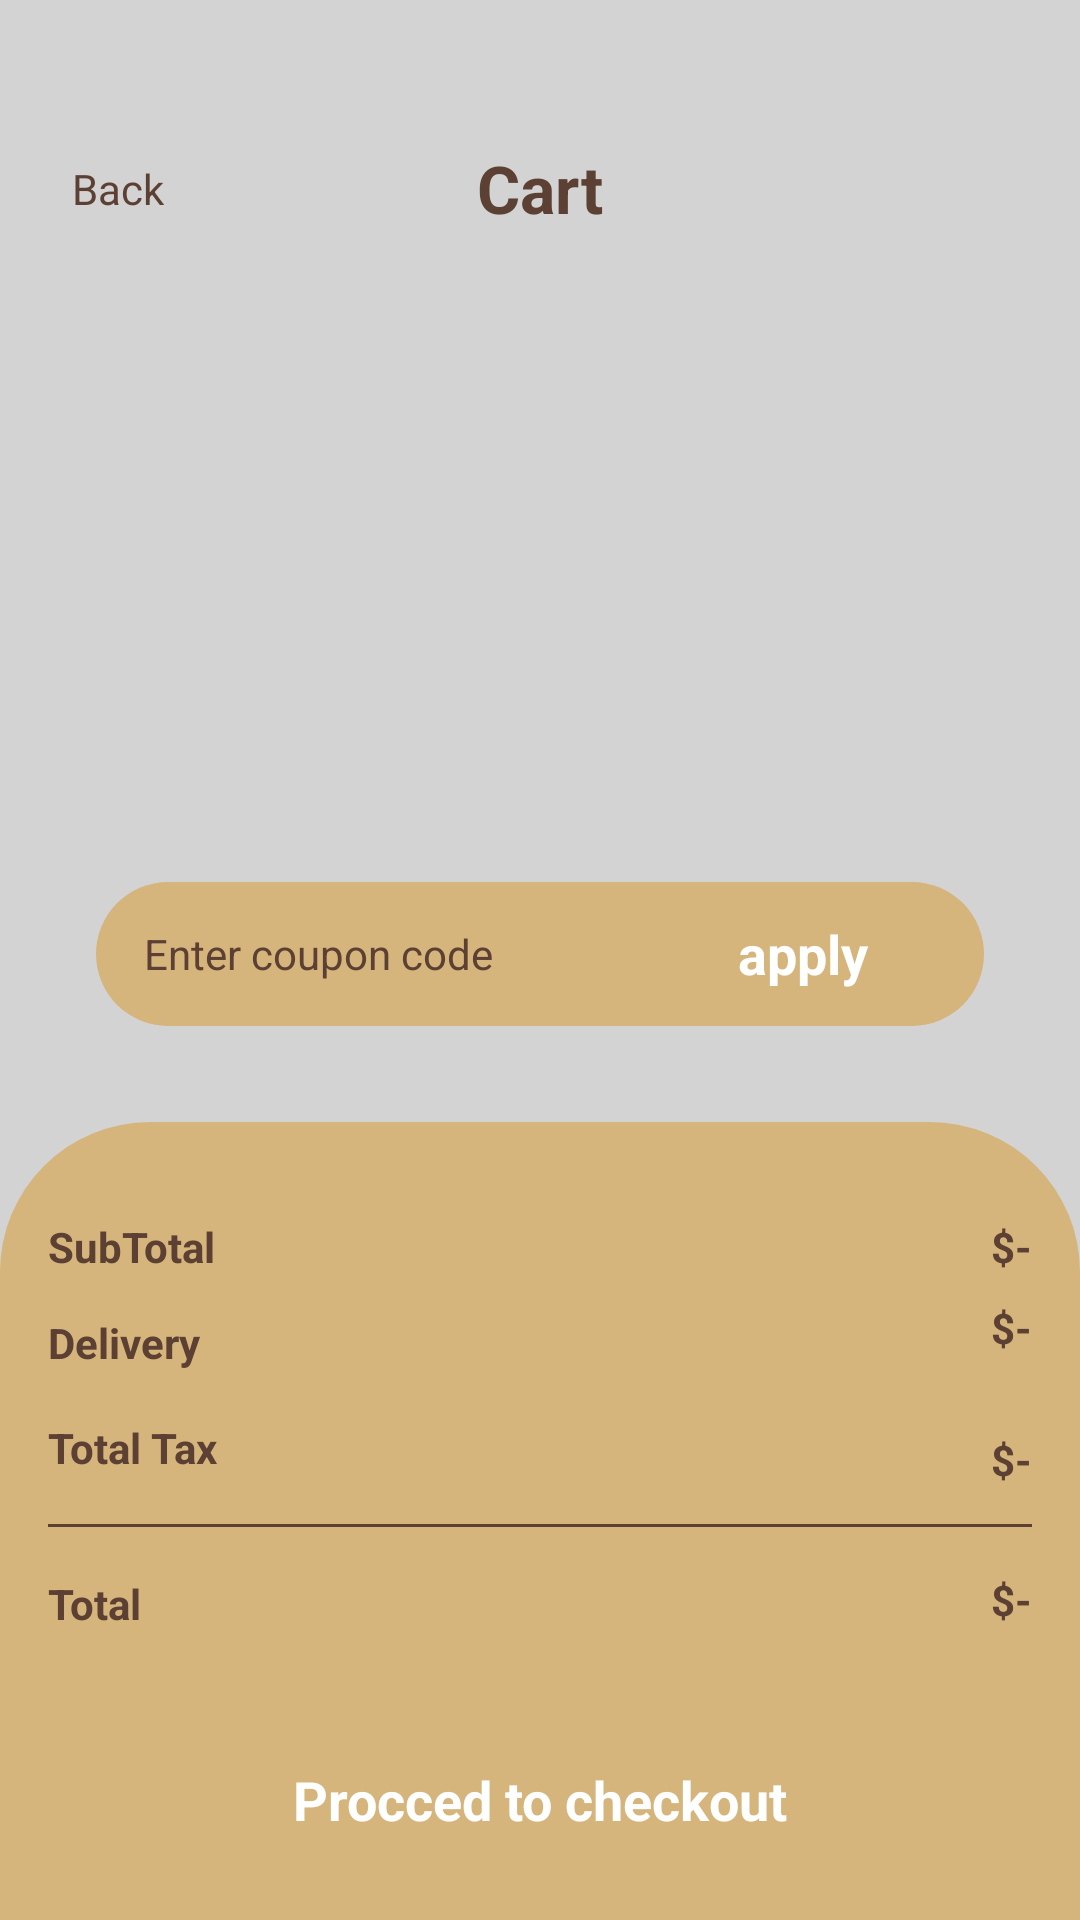

Write the Android layout XML for this screen, with the resource values it uses.
<!-- AndroidManifest.xml: application theme Theme.Kotlin_coffee_shop_app -->
<!-- res/layout/activity_cart.xml -->
<?xml version="1.0" encoding="utf-8"?>
<androidx.constraintlayout.widget.ConstraintLayout xmlns:android="http://schemas.android.com/apk/res/android"
    xmlns:app="http://schemas.android.com/apk/res-auto"
    xmlns:tools="http://schemas.android.com/tools"
    android:id="@+id/main"
    android:layout_width="match_parent"
    android:layout_height="match_parent"
    android:background="@color/lightGray"
    tools:context=".Activity.CartActivity">

    <ScrollView
        android:id="@+id/scrollView3"
        android:layout_width="match_parent"
        android:layout_height="match_parent">

        <LinearLayout
            android:layout_width="match_parent"
            android:layout_height="wrap_content"
            android:orientation="vertical">

            <androidx.constraintlayout.widget.ConstraintLayout
                android:layout_width="match_parent"
                android:layout_height="match_parent"
                android:layout_marginHorizontal="16dp"
                android:layout_marginTop="48dp">

                <LinearLayout
                    android:id="@+id/backBtn"
                    android:layout_width="wrap_content"
                    android:layout_height="match_parent"
                    android:orientation="horizontal"
                    app:layout_constraintBottom_toBottomOf="parent"
                    app:layout_constraintStart_toStartOf="parent"
                    app:layout_constraintTop_toTopOf="parent">

                    <ImageView
                        android:id="@+id/imageView7"
                        android:layout_width="wrap_content"
                        android:layout_height="wrap_content"
                        android:layout_gravity="center"
                        app:srcCompat="@drawable/back" />

                    <TextView
                        android:id="@+id/textView6"
                        android:layout_width="wrap_content"
                        android:layout_height="wrap_content"
                        android:layout_marginStart="8dp"
                        android:text="Back"
                        android:textColor="@color/darkBrown" />
                </LinearLayout>

                <TextView
                    android:id="@+id/textView8"
                    android:layout_width="wrap_content"
                    android:layout_height="wrap_content"
                    android:text="@string/cart"
                    android:textColor="@color/darkBrown"
                    android:textSize="22sp"
                    android:textStyle="bold"
                    app:layout_constraintBottom_toBottomOf="parent"
                    app:layout_constraintEnd_toEndOf="parent"
                    app:layout_constraintStart_toStartOf="@+id/backBtn"
                    app:layout_constraintTop_toTopOf="parent" />
            </androidx.constraintlayout.widget.ConstraintLayout>

            <androidx.recyclerview.widget.RecyclerView
                android:id="@+id/listView"
                android:layout_width="match_parent"
                android:layout_height="match_parent" />

        </LinearLayout>
    </ScrollView>

    <LinearLayout
        android:layout_width="match_parent"
        android:layout_height="48dp"
        android:layout_marginStart="32dp"
        android:layout_marginEnd="32dp"
        android:layout_marginBottom="32dp"
        android:background="@drawable/cream_bg"
        android:orientation="horizontal"
        app:layout_constraintBottom_toTopOf="@+id/linearLayout"
        app:layout_constraintEnd_toEndOf="parent"
        app:layout_constraintStart_toStartOf="parent">

        <EditText
            android:id="@+id/editTextText"
            android:layout_width="wrap_content"
            android:layout_height="match_parent"
            android:paddingStart="16dp"
            android:ems="10"
            android:inputType="text"
            android:textSize="14sp"
            android:textColorHint="@color/darkBrown"
            android:layout_weight="1"
           android:background="#00000000"
           android:hint="@string/enter_coupon_code"
            tools:ignore="RtlSymmetry" />

        <androidx.appcompat.widget.AppCompatButton
            android:id="@+id/button2"
            style="@android:style/Widget.Button"
            android:layout_width="100dp"
            android:layout_height="40dp"
            android:layout_gravity="center"
            android:layout_margin="4dp"
            android:layout_weight="1"
            android:background="@drawable/brown_full_corner_bg"
            android:text="@string/apply"
            android:textColor="@color/white"
            android:textSize="18sp"
            android:textStyle="bold" />
    </LinearLayout>

    <LinearLayout
        android:id="@+id/linearLayout"
        android:layout_width="match_parent"
        android:layout_height="wrap_content"
        android:background="@drawable/cream_top_corner_bg"
        android:orientation="vertical"
        android:paddingTop="16dp"
        app:layout_constraintBottom_toBottomOf="@+id/scrollView3"
        app:layout_constraintEnd_toEndOf="parent"
        app:layout_constraintStart_toStartOf="parent">

        <androidx.constraintlayout.widget.ConstraintLayout
            android:layout_width="match_parent"
            android:layout_height="match_parent"
            android:layout_margin="16dp">

            <TextView
                android:id="@+id/textView19"
                android:layout_width="wrap_content"
                android:layout_height="wrap_content"
                android:layout_marginTop="65dp"
                android:text="$-"
                android:textColor="@color/darkBrown"
                android:textStyle="bold"
                app:layout_constraintBottom_toBottomOf="@+id/textView18"
                app:layout_constraintEnd_toEndOf="parent"
                app:layout_constraintTop_toBottomOf="@+id/textView9" />

            <TextView
                android:id="@+id/textView18"
                android:layout_width="wrap_content"
                android:layout_height="wrap_content"
                android:layout_marginTop="16dp"
                android:text="Total"
                android:textColor="@color/darkBrown"
                android:textStyle="bold"
                app:layout_constraintStart_toStartOf="parent"
                app:layout_constraintTop_toBottomOf="@+id/view2" />

            <TextView
                android:id="@+id/textView16"
                android:layout_width="wrap_content"
                android:layout_height="wrap_content"
                android:layout_marginTop="16dp"
                android:text="Total Tax"
                android:textColor="@color/darkBrown"
                android:textStyle="bold"
                app:layout_constraintStart_toStartOf="parent"
                app:layout_constraintTop_toBottomOf="@+id/textView9" />

            <TextView
                android:id="@+id/textView15"
                android:layout_width="wrap_content"
                android:layout_height="wrap_content"
                android:text="SubTotal"
                android:textColor="@color/darkBrown"
                android:textStyle="bold"
                app:layout_constraintStart_toStartOf="parent"
                app:layout_constraintTop_toTopOf="parent" />

            <TextView
                android:id="@+id/deliveryTxt"
                android:layout_width="wrap_content"
                android:layout_height="wrap_content"
                android:layout_marginTop="8dp"
                android:text="$-"
                android:textColor="@color/darkBrown"
                android:textStyle="bold"
                app:layout_constraintEnd_toEndOf="parent"
                app:layout_constraintTop_toBottomOf="@+id/subTotalFeeTxt" />

            <TextView
                android:id="@+id/totalTaxTxt"
                android:layout_width="wrap_content"
                android:layout_height="wrap_content"
                android:layout_marginTop="20dp"
                android:text="$-"
                android:textColor="@color/darkBrown"
                android:textStyle="bold"
                app:layout_constraintEnd_toEndOf="parent"
                app:layout_constraintTop_toBottomOf="@+id/textView9" />

            <TextView
                android:id="@+id/subTotalFeeTxt"
                android:layout_width="wrap_content"
                android:layout_height="wrap_content"
                android:text="$-"
                android:textColor="@color/darkBrown"
                android:textStyle="bold"
                app:layout_constraintEnd_toEndOf="parent"
                app:layout_constraintTop_toTopOf="parent" />

            <TextView
                android:id="@+id/textView9"
                android:layout_width="wrap_content"
                android:layout_height="wrap_content"
                android:layout_marginTop="32dp"
                android:text="Delivery"
                android:textColor="@color/darkBrown"
                android:textStyle="bold"
                app:layout_constraintStart_toStartOf="parent"
                app:layout_constraintTop_toTopOf="parent" />

            <View
                android:id="@+id/view2"
                android:layout_width="wrap_content"
                android:layout_height="1dp"
                android:layout_marginTop="16dp"
                android:background="@color/darkBrown"
                app:layout_constraintEnd_toEndOf="parent"
                app:layout_constraintStart_toStartOf="parent"
                app:layout_constraintTop_toBottomOf="@+id/textView16" />
        </androidx.constraintlayout.widget.ConstraintLayout>

        <androidx.appcompat.widget.AppCompatButton
            android:id="@+id/button"
            style="@android:style/Widget.Button"
            android:layout_width="match_parent"
            android:layout_height="wrap_content"
            android:layout_margin="16dp"
            android:background="@drawable/brown_full_corner_bg"
            android:text="Procced to checkout"
            android:textColor="@color/white"
            android:textSize="18sp"
            android:textStyle="bold" />
    </LinearLayout>
</androidx.constraintlayout.widget.ConstraintLayout>
<!-- resources referenced by this layout -->
<resources>
  <color name="darkBrown">#5C4033</color>
  <color name="lightGray">#D3D3D3</color>
  <color name="white">#FFFFFFFF</color>
  <!-- drawable cream_bg (drawable) -->
  <?xml version="1.0" encoding="utf-8"?>
  <selector xmlns:android="http://schemas.android.com/apk/res/android">
      <item>
          <shape android:shape="rectangle">
              <solid android:color="@color/lightCream"/>
              <corners android:radius="50dp"/>
  
          </shape>
      </item>
  </selector>
  <!-- drawable cream_top_corner_bg (drawable) -->
  <?xml version="1.0" encoding="utf-8"?>
  <selector xmlns:android="http://schemas.android.com/apk/res/android">
      <item>
          <shape android:shape="rectangle">
              <corners android:topLeftRadius="50dp" android:topRightRadius="50dp"/>
             <solid android:color="@color/lightCream"/>
  
          </shape>
      </item>
  
  </selector>
  <string name="apply">apply</string>
  <string name="cart">Cart</string>
  <string name="enter_coupon_code">Enter coupon code</string>
  <style name="Theme.Kotlin_coffee_shop_app" parent="Base.Theme.Kotlin_coffee_shop_app" />
  <color name="lightCream">#d5b57c</color>
  <style name="Base.Theme.Kotlin_coffee_shop_app" parent="Theme.Material3.DayNight.NoActionBar">
          
          
      </style>
</resources>
